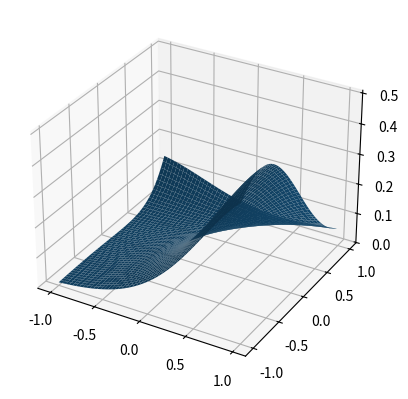

Reproduce this figure in Python.
import numpy as np
import matplotlib.pyplot as plt
from scipy.stats import multivariate_normal




# # Gör en 2D 100x100 
# n = 2
# x = [ np.linspace(-1,1,num=100) for _ in range(0,n)]
# grid = np.meshgrid(*x)

# # Tror denna behövs av koden precis nedan, osäker exakt hur man formulerar det
# pos = np.dstack(grid)



x,y = np.mgrid[-1:1:.01, -1:1:.01]
pos = np.dstack((x,y))

def f_wrapper(x,y):
    return f((x,y))

def f(pos, nfunc = 3, ndim = 2, d = 2):
    
    # mus = [
    #     [0.5, 0], 
    #     [-0.8, -0.4],
    #     [0, 1]
    #     ]
    # covs = [
    #     np.diag([0.2, 0.4]),
    #     np.diag([0.5, 0.1]),
    #     np.diag([0.1, 0.1])
    #     ]
    
    # mus = [
    #     [2*np.random.rand() - 1, 2*np.random.rand() - 1], 
    #     [2*np.random.rand() - 1, 2*np.random.rand() - 1],
    #     [2*np.random.rand() - 1, 2*np.random.rand() - 1]
    #     ]
    
    mus = 2 * d * np.random.rand(nfunc, ndim) - d

    print(mus)
    
    covs = [
        np.diag([0.1 + np.random.rand(), 0.1 + np.random.rand()]),
        np.diag([0.1 + np.random.rand(), 0.1 + np.random.rand()]),
        np.diag([0.1 + np.random.rand(), 0.1 + np.random.rand()])
        ]
    
    # covs = np.zeros((nfunc, ndim, ndim))
    
    # for i in range(0, nfunc):
    #     covs[i] = np.diag(0.1 + np.random.rand(ndim))
    
    print(covs)

    z2 = 0
    
    for vals in zip(mus, covs):
        rv =  multivariate_normal(vals[0], vals[1])
        z2 += rv.pdf(pos)

    return z2

# from bayes_opt import BayesianOptimization
# bounds = {'x': (-1,1), 'y':(-1,1)}

# opt = BayesianOptimization(
#     f=f_wrapper,
#     pbounds=bounds,
#     random_state=1
# )

# opt.maximize(
#     init_points=2,
#     n_iter=10
# )

# print(opt.max)

z = f(pos)

fig, ax = plt.subplots(subplot_kw={"projection": "3d"})
ax.plot_surface(x,y,z, vmin=z.min() * 2)


# print(z)
# fig = plt.figure()
# ax = fig.add_subplot(111)
# ax.contourf(x,y, z)

plt.show()
